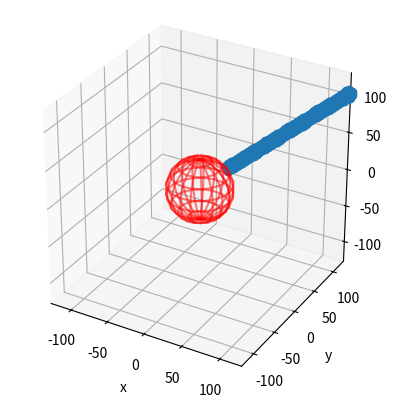
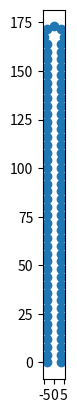

Generate these figures, in order, with matplotlib:
import numpy as np



def keyLikeShape(bondlength,N,rotate=True,circlebeads=4):

    if (N % 2 == 0):
        beadsincircle=2*circlebeads
    else:
        beadsincircle=2*circlebeads-1


    phi = 2*np.pi/(beadsincircle+1)
    R = bondlength/(2*np.sin(phi/2.))

    dx = bondlength*np.cos(phi/2.)


    xs = np.zeros([N],float)
    ys = np.zeros([N],float)
    zs = np.zeros([N],float)


    offset = (N-beadsincircle)//2



    for i in range(offset):

        xs[i] = -dx
        xs[N-1-i] = dx
        ys[i] = i*bondlength
        ys[N-1-i] = i*bondlength


    dy = np.sqrt(bondlength**2-dx**2)
    yc = ys[offset-1]+bondlength - dy + R

    for i in range(offset,offset+beadsincircle):

        theta = (i+1-offset)*phi


        xs[i] = -R*np.sin(theta)
        ys[i] = -R*np.cos(theta)+yc


    if rotate:
        theta = np.arccos(1/np.sqrt(3))
        phi = np.arccos(1./np.sqrt(3)/np.sin(theta))

        # rotate the structure so that it points along (1,1,1)
        Q1 = np.array([[np.cos(phi),np.sin(phi),0],
                      [-np.sin(phi),np.cos(phi),0],
                      [0,0,1]])


        Q2 = np.array([[1,0,0],
                            [0,np.cos(theta),-np.sin(theta)],
                            [0,np.sin(theta),np.cos(theta)]])



        rot = Q2 @ Q1



        for i in range(N):
            # rotate vectors counter clockwise by the angle so
            # that middle of curve is at phi = pi/4.
            vec = np.array([xs[i],ys[i],zs[i]])

            newvec = rot @ vec


            xs[i] = newvec[0]
            ys[i] = newvec[1]
            zs[i] = newvec[2]



    return xs,ys,zs


if __name__=="__main__":

    import matplotlib.pyplot as plt
    
    def checkbonds(xs,ys,zs,bondlength):
        bxs = xs[1:]-xs[:-1]
        bys = ys[1:]-ys[:-1]
        bzs = zs[1:]-zs[:-1]

        return np.sqrt(bxs**2+bys**2+bzs**2)-bondlength


        
    bondlength=4
    N=89

    radius = 40.
    xs,ys,zs = keyLikeShape(bondlength,N)



    xs += radius/np.sqrt(3)
    ys += radius/np.sqrt(3)
    zs += radius/np.sqrt(3)



    dbs = checkbonds(xs,ys,zs,bondlength)
    index  = np.argmax(np.abs(dbs))
    print(index,dbs[index])

    fig,ax = plt.subplots(subplot_kw={'projection':'3d'})
    ax.plot(xs,ys,zs,'o-')



    # draw sphere
    u, v = np.mgrid[0:2*np.pi:20j, 0:np.pi:10j]
    x = radius*np.cos(u)*np.sin(v)
    y = radius*np.sin(u)*np.sin(v)
    z = radius*np.cos(v)
    ax.plot_wireframe(x, y, z, color="r",alpha=0.5)

    L = 256.
    ax.set_box_aspect([1.0,1.0,1.0])
    ax.set_ylabel('y')
    ax.set_xlabel('x')
    ax.set_zlabel('z')
    ax.set_xlim(-L/2,L/2)
    ax.set_ylim(-L/2,L/2)
    ax.set_zlim(-L/2,L/2)

    plt.show()

    xs,ys,zs = keyLikeShape(bondlength,N,rotate=False)
    fig,ax = plt.subplots()
    ax.plot(xs,ys,'o-')
    ax.set_aspect('equal')
    plt.show()


